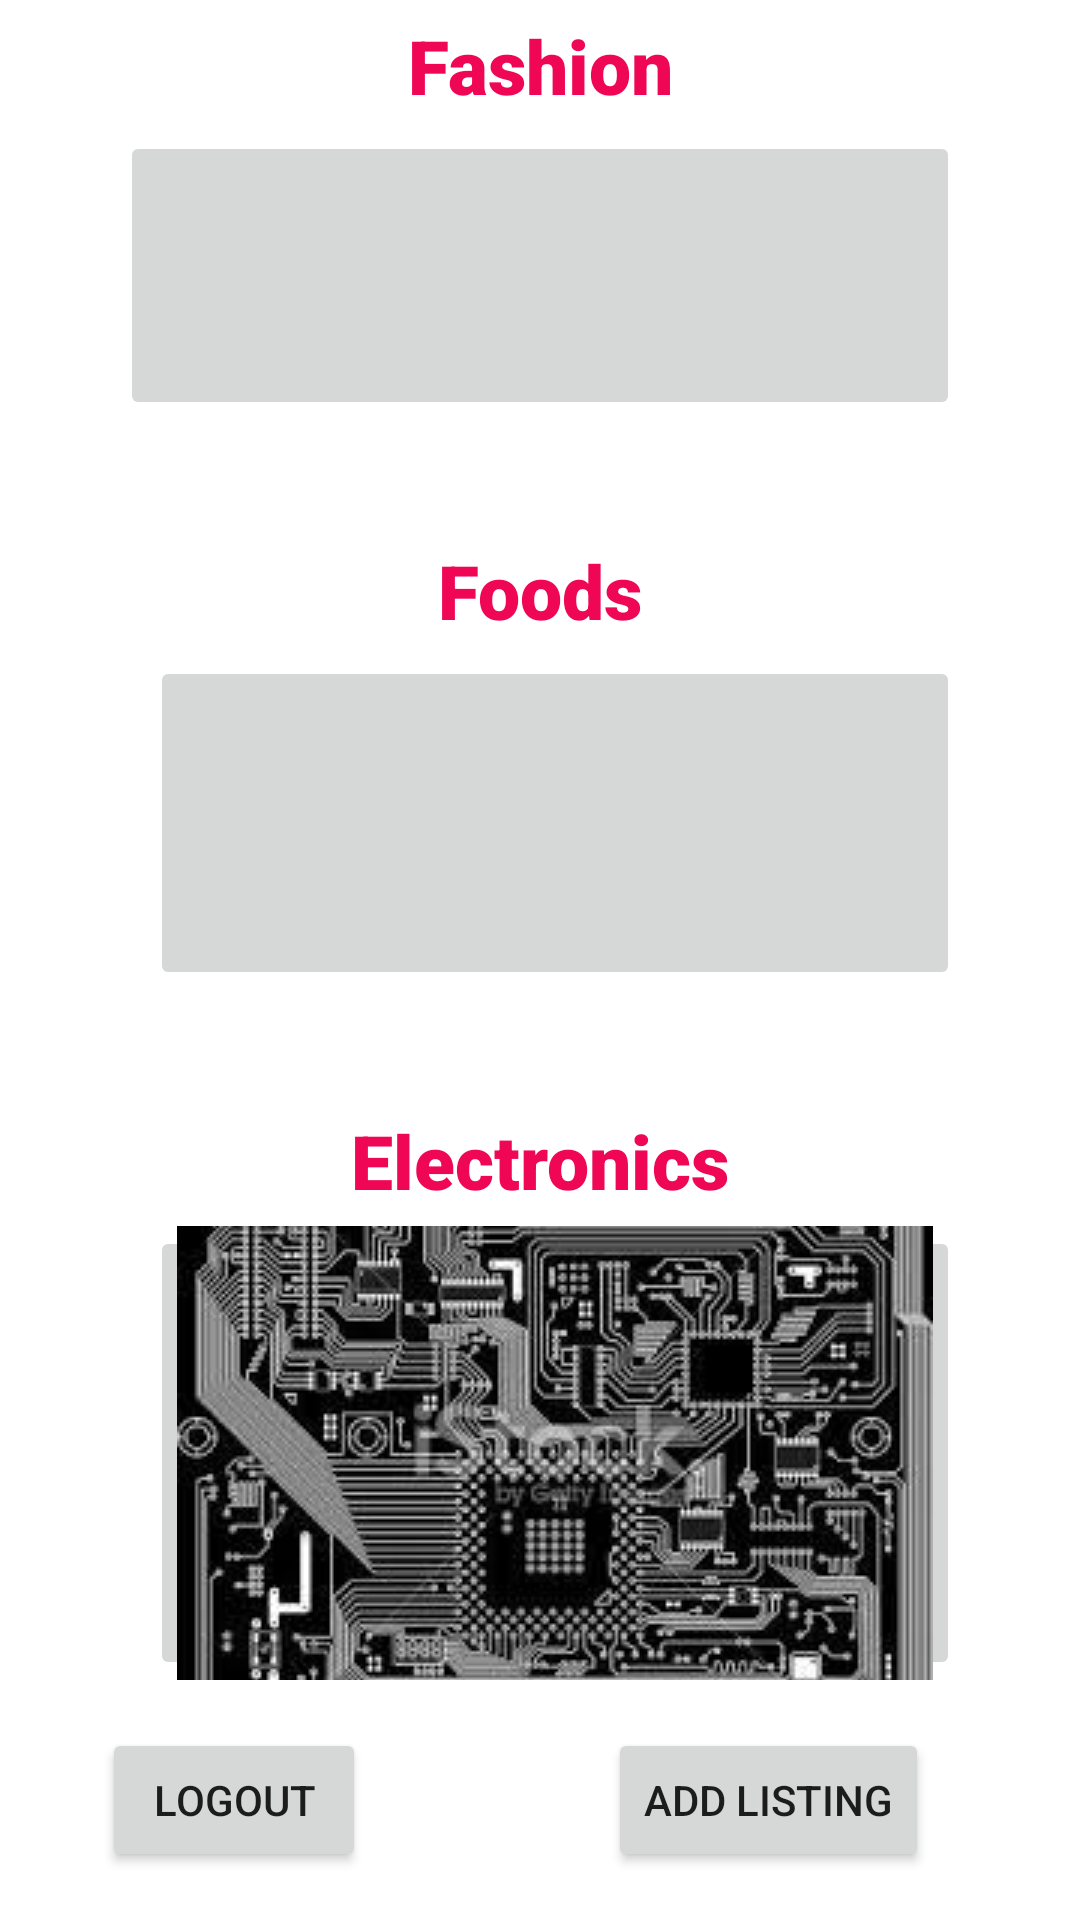

Produce the Android XML layout that renders to this screen, including the resource entries it uses.
<!-- AndroidManifest.xml: application theme Theme.MartketPlace -->
<!-- res/layout/activity_main.xml -->
<?xml version="1.0" encoding="utf-8"?>
<androidx.constraintlayout.widget.ConstraintLayout xmlns:android="http://schemas.android.com/apk/res/android"
    xmlns:app="http://schemas.android.com/apk/res-auto"
    xmlns:tools="http://schemas.android.com/tools"
    android:layout_width="match_parent"
    android:layout_height="match_parent"
    tools:context=".MainActivity">


    <TextView
        android:id="@+id/textView"
        android:layout_width="wrap_content"
        android:layout_height="wrap_content"
        android:layout_marginTop="5dp"
        android:text="@string/fashion"
        android:textColor="@color/red"
        android:textSize="25sp"
        android:fontFamily="sans-serif-black"
        app:layout_constraintEnd_toEndOf="parent"
        app:layout_constraintStart_toStartOf="parent"
        app:layout_constraintTop_toTopOf="parent" />

    <ImageButton
        android:id="@+id/FashionButton"
        android:layout_width="0dp"
        android:layout_height="0dp"
        android:contentDescription="@string/fashion"
        android:layout_marginStart="40dp"
        android:layout_marginTop="5dp"
        android:layout_marginEnd="40dp"
        android:layout_marginBottom="500dp"
        app:layout_constraintBottom_toBottomOf="parent"
        app:layout_constraintEnd_toEndOf="parent"
        app:layout_constraintHorizontal_bias="1.0"
        app:layout_constraintStart_toStartOf="parent"
        app:layout_constraintTop_toBottomOf="@+id/textView"
        app:layout_constraintVertical_bias="0.0"
        app:srcCompat="@drawable/fashion" />

    <TextView
        android:id="@+id/textView1"
        android:layout_width="wrap_content"
        android:layout_height="wrap_content"
        android:layout_marginTop="180dp"
        android:text="@string/restaurants"
        android:textColor="@color/red"
        android:textSize="25sp"
        android:fontFamily="sans-serif-black"
        app:layout_constraintEnd_toEndOf="parent"
        app:layout_constraintStart_toStartOf="parent"
        app:layout_constraintTop_toTopOf="parent" />

    <ImageButton
        android:id="@+id/RestaurantButton"
        android:layout_width="0dp"
        android:layout_height="0dp"
        android:contentDescription="@string/fashion"
        android:layout_marginStart="50dp"
        android:layout_marginTop="180dp"
        android:layout_marginEnd="40dp"
        android:layout_marginBottom="310dp"
        app:layout_constraintBottom_toBottomOf="parent"
        app:layout_constraintEnd_toEndOf="parent"
        app:layout_constraintHorizontal_bias="1.0"
        app:layout_constraintStart_toStartOf="parent"
        app:layout_constraintTop_toBottomOf="@+id/textView"
        app:layout_constraintVertical_bias="0.0"
        app:srcCompat="@drawable/rest" />

    <TextView
        android:id="@+id/textView2"
        android:layout_width="wrap_content"
        android:layout_height="wrap_content"
        android:layout_marginTop="370dp"
        android:text="@string/electronics"
        android:textColor="@color/red"
        android:textSize="25sp"
        android:fontFamily="sans-serif-black"
        app:layout_constraintEnd_toEndOf="parent"
        app:layout_constraintStart_toStartOf="parent"
        app:layout_constraintTop_toTopOf="parent" />

    <ImageButton
        android:id="@+id/ElectronicsButton"
        android:layout_width="0dp"
        android:layout_height="0dp"
        android:contentDescription="@string/electronics"
        android:layout_marginStart="50dp"
        android:layout_marginTop="370dp"
        android:layout_marginEnd="40dp"
        android:layout_marginBottom="80dp"
        app:layout_constraintBottom_toBottomOf="parent"
        app:layout_constraintEnd_toEndOf="parent"
        app:layout_constraintHorizontal_bias="1.0"
        app:layout_constraintStart_toStartOf="parent"
        app:layout_constraintTop_toBottomOf="@+id/textView"
        app:layout_constraintVertical_bias="0.0"
        app:srcCompat="@drawable/electr" />

    <Button
        android:id="@+id/logout"
        android:layout_width="wrap_content"
        android:layout_height="wrap_content"
        android:layout_marginTop="16dp"
        android:layout_marginBottom="16dp"
        android:text="logout"
        app:layout_constraintBottom_toBottomOf="parent"
        app:layout_constraintEnd_toEndOf="parent"
        app:layout_constraintHorizontal_bias="0.125"
        app:layout_constraintStart_toStartOf="parent"
        app:layout_constraintTop_toBottomOf="@+id/ElectronicsButton"
        app:layout_constraintVertical_bias="0.0" />

    <Button
        android:id="@+id/imagebutton"
        android:layout_width="wrap_content"
        android:layout_height="wrap_content"
        android:layout_marginStart="107dp"
        android:layout_marginTop="16dp"
        android:layout_marginEnd="77dp"
        android:layout_marginBottom="16dp"
        android:text="Add listing"
        app:layout_constraintBottom_toBottomOf="parent"
        app:layout_constraintEnd_toEndOf="parent"
        app:layout_constraintStart_toEndOf="@+id/logout"
        app:layout_constraintTop_toBottomOf="@+id/ElectronicsButton" />


</androidx.constraintlayout.widget.ConstraintLayout>
<!-- resources referenced by this layout -->
<resources>
  <color name="red">#EF0655</color>
  <!-- drawable electr: jpeg bitmap (drawable, 17055 bytes) -->
  <string name="electronics">Electronics</string>
  <string name="fashion">Fashion</string>
  <string name="restaurants">Foods</string>
  <style name="Theme.MartketPlace" parent="Theme.MaterialComponents.DayNight.DarkActionBar">
          
          <item name="colorPrimary">@color/redish</item>
          <item name="colorPrimaryVariant">@color/red</item>
          <item name="colorOnPrimary">@color/white</item>
          
          <item name="colorSecondary">@color/teal_200</item>
          <item name="colorSecondaryVariant">@color/teal_700</item>
          <item name="colorOnSecondary">@color/black</item>
          
          <item name="android:statusBarColor" tools:targetApi="l">?attr/colorPrimaryVariant</item>
          
      </style>
  <color name="redish">#E3447A</color>
  <color name="white">#FFFFFFFF</color>
  <color name="teal_200">#FF03DAC5</color>
  <color name="teal_700">#FF018786</color>
  <color name="black">#FF000000</color>
</resources>
